Run: headless pygame with SDL's dummy video driver; simulated clock (each Clock.tick advances the game by its frame time, no real sleeping); random seed 0; keys injected as events and as key.get_pressed() state; no mouse input; restart key SPACE tapped at the start of phases 3 and 4.
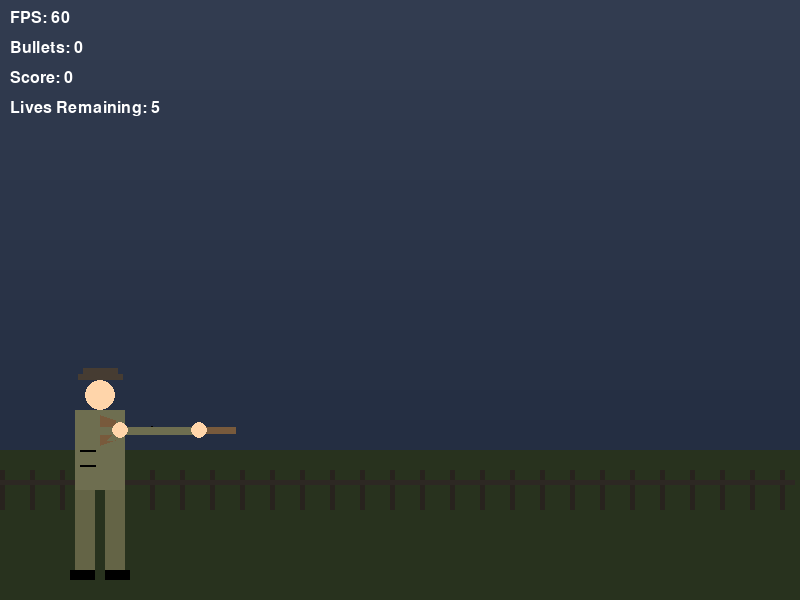
Frame 1 of 4 · flips 1–60 · no input
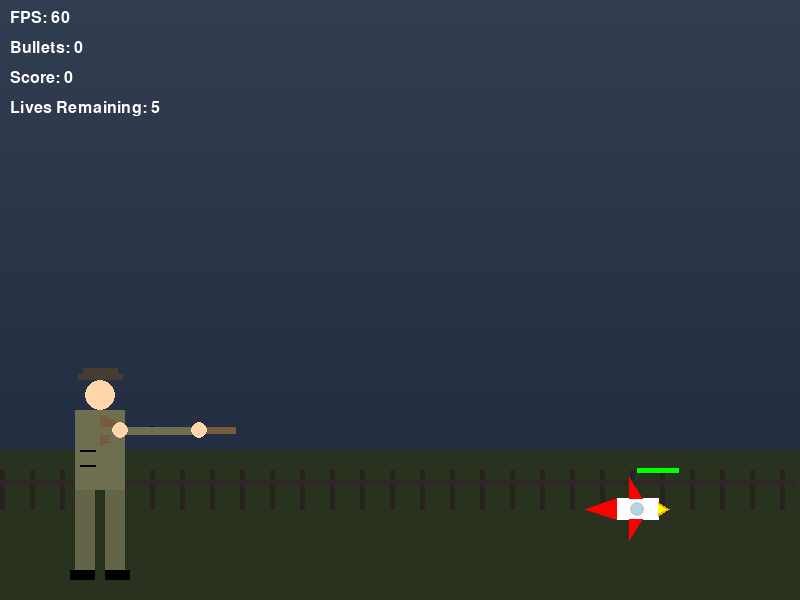
Frame 2 of 4 · flips 61–180 · tapped SPACE, RETURN · held RIGHT (→), D
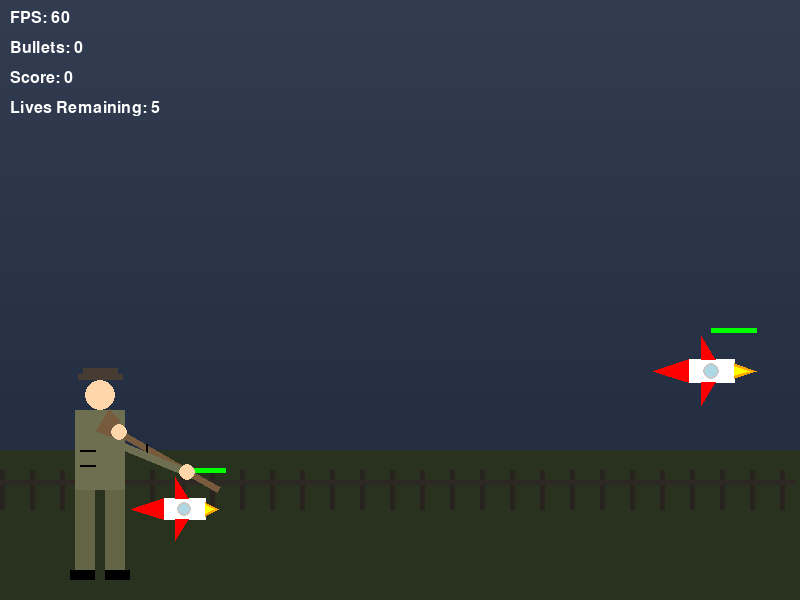
Frame 3 of 4 · flips 181–300 · tapped SPACE · held DOWN (↓), S
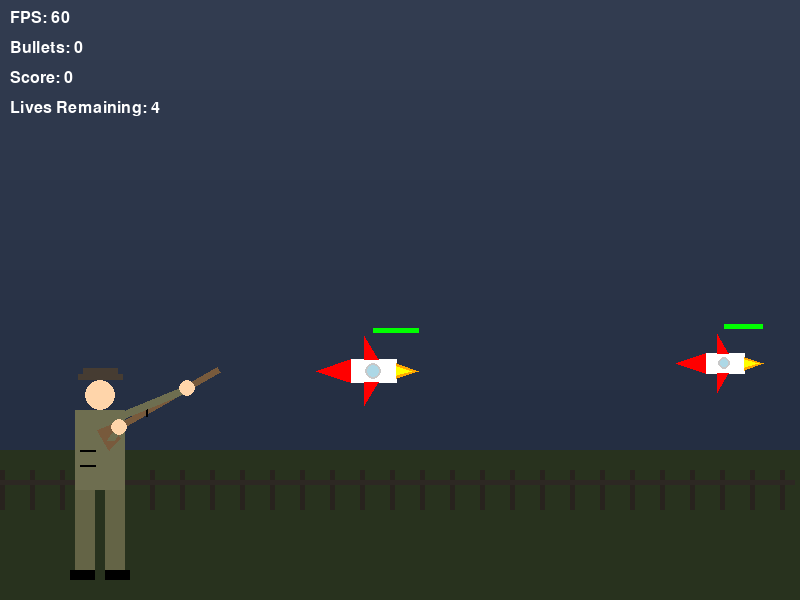
Frame 4 of 4 · flips 301–420 · tapped SPACE · held LEFT (←), A, UP (↑), W

The pygame program that drew these frames:

import pygame
import sys
import math
import random

# Initialize Pygame
pygame.init()

# Set up the display
width, height = 800, 600
screen = pygame.display.set_mode((width, height))
pygame.display.set_caption("Hunter with Rapid-Fire Rifle")

# Colors
WHITE = (255, 255, 255)
BLACK = (0, 0, 0)
SKIN_COLOR = (255, 213, 170)
JACKET_COLOR = (110, 110, 80)  # Olive/khaki color
PANTS_COLOR = (100, 100, 70)  # Slightly darker olive
HAT_COLOR = (70, 60, 50)  # Dark brown
RIFLE_COLOR = (120, 90, 60)  # Brown for rifle
RIFLE_BARREL_COLOR = (80, 80, 80)  # Dark gray for barrel

# Rocket colors
RED = (255, 0, 0)
ORANGE = (255, 165, 0)
YELLOW = (255, 255, 0)
LIGHT_BLUE = (173, 216, 230)

# Colorful bullet colors
BULLET_COLORS = [
    (255, 0, 0),      # Red
    (0, 255, 0),      # Green
    (0, 0, 255),      # Blue
    (255, 255, 0),    # Yellow
    (255, 0, 255),    # Magenta
    (0, 255, 255),    # Cyan
    (255, 128, 0),    # Orange
    (128, 0, 255),    # Purple
    (255, 215, 0)     # Gold
]

# Game variables
aim_angle = 0  # In degrees, 0 is horizontal
bullets = []  # List to store active bullets
last_shot_time = 0
shoot_delay = 80  # Milliseconds between shots

class Bullet:
    def __init__(self, x, y, angle):
        self.x = x
        self.y = y
        self.angle = angle
        self.speed = 15
        self.radius = 4
        self.color = random.choice(BULLET_COLORS)
        self.active = True
        self.trail = []
        self.max_trail_length = 5
    
    def update(self):
        self.trail.append((self.x, self.y))
        if len(self.trail) > self.max_trail_length:
            self.trail.pop(0)
        self.x += self.speed * math.cos(math.radians(self.angle))
        self.y += self.speed * math.sin(math.radians(self.angle))
        if self.x < 0 or self.x > width or self.y < 0 or self.y > height:
            self.active = False
    
    def draw(self, surface):
        for i, (trail_x, trail_y) in enumerate(self.trail):
            alpha = int(255 * (i + 1) / (self.max_trail_length + 1))
            radius = self.radius * (i + 1) / (self.max_trail_length + 1)
            trail_surf = pygame.Surface((int(radius*2), int(radius*2)), pygame.SRCALPHA)
            r, g, b = self.color
            pygame.draw.circle(trail_surf, (r, g, b, alpha), (int(radius), int(radius)), int(radius))
            surface.blit(trail_surf, (int(trail_x - radius), int(trail_y - radius)))
        pygame.draw.circle(surface, self.color, (int(self.x), int(self.y)), self.radius)

class Enemy:
    def __init__(self):
        self.size = random.randint(30, 50)
        self.x = width + self.size
        self.y = random.randint(100, height - 100)
        self.speed = random.uniform(2, 4)
        self.health = 100
        self.active = True
        self.flame_animation = random.uniform(0, 6.28)  # Random starting point for flame animation
    
    def update(self):
        self.x -= self.speed
        self.flame_animation += 0.2
        if self.x + self.size < 0:
            self.active = False

    def draw(self, surface):
        # Instead of drawing a rectangle, draw a rocket pointing left
        self.draw_rocket(surface)
        
        # Draw health bar
        health_width = self.size * (self.health / 100)
        pygame.draw.rect(surface, (255, 0, 0), (self.x, self.y - 20, self.size, 5))
        pygame.draw.rect(surface, (0, 255, 0), (self.x, self.y - 20, health_width, 5))

    def draw_rocket(self, surface):
        # Scale the rocket based on the size
        scale = self.size / 40  # Normalize to make a 40px size = scale 1
        
        # Base point for the rocket (center)
        rocket_x = self.x + self.size / 2
        rocket_y = self.y + self.size / 2
        
        # Body (horizontal rectangle) - pointing left
        body_length = 40 * scale
        body_width = 20 * scale
        
        body_points = [
            (rocket_x, rocket_y - body_width/2),
            (rocket_x, rocket_y + body_width/2),
            (rocket_x - body_length, rocket_y + body_width/2),
            (rocket_x - body_length, rocket_y - body_width/2)
        ]
        pygame.draw.polygon(surface, WHITE, body_points)
        
        # Nose cone (pointing left)
        nose_length = 30 * scale
        nose_points = [
            (rocket_x - body_length, rocket_y - body_width/2),
            (rocket_x - body_length, rocket_y + body_width/2),
            (rocket_x - body_length - nose_length, rocket_y)
        ]
        pygame.draw.polygon(surface, RED, nose_points)
        
        # Window
        window_radius = 7 * scale
        window_x = rocket_x - body_length/2
        window_y = rocket_y
        pygame.draw.circle(surface, LIGHT_BLUE, (int(window_x), int(window_y)), int(window_radius))
        pygame.draw.circle(surface, (200, 200, 200), (int(window_x), int(window_y)), int(window_radius), 2)
        
        # Fins (vertical, since rocket is horizontal)
        fin_size = 20 * scale
        
        top_fin = [
            (rocket_x - body_length * 0.7, rocket_y - body_width/2),
            (rocket_x - body_length * 0.7, rocket_y - body_width/2 - fin_size),
            (rocket_x - body_length * 0.4, rocket_y - body_width/2)
        ]
        
        bottom_fin = [
            (rocket_x - body_length * 0.7, rocket_y + body_width/2),
            (rocket_x - body_length * 0.7, rocket_y + body_width/2 + fin_size),
            (rocket_x - body_length * 0.4, rocket_y + body_width/2)
        ]
        
        pygame.draw.polygon(surface, RED, top_fin)
        pygame.draw.polygon(surface, RED, bottom_fin)
        
        # Flame animation (on the right side, since rocket points left)
        flame_size = (math.sin(self.flame_animation) * 5 + 15) * scale
        
        flame_points = [
            (rocket_x, rocket_y - body_width/3),
            (rocket_x, rocket_y + body_width/3),
            (rocket_x + flame_size, rocket_y)
        ]
        pygame.draw.polygon(surface, ORANGE, flame_points)
        
        inner_flame_points = [
            (rocket_x, rocket_y - body_width/5),
            (rocket_x, rocket_y + body_width/5),
            (rocket_x + flame_size * 0.7, rocket_y)
        ]
        pygame.draw.polygon(surface, YELLOW, inner_flame_points)

    def check_hit(self, bullet_x, bullet_y):
        # Use a simple rectangular hitbox for collision detection
        if (self.x < bullet_x < self.x + self.size and 
            self.y < bullet_y < self.y + self.size):
            self.health -= 25
            if self.health <= 0:
                self.active = False
            return True
        return False

def draw_hunter(surface, x, y, aim_angle):
    # Constrain the aim angle to realistic values (-30 to 30 degrees)
    aim_angle = max(min(aim_angle, 30), -30)
    
    # Calculate positions based on the aim angle
    rifle_length = 120
    
    # Draw legs
    leg_spread = 20
    pygame.draw.rect(surface, PANTS_COLOR, (x - 25, y + 40, 20, 80))  # Left leg
    pygame.draw.rect(surface, PANTS_COLOR, (x + 5, y + 40, 20, 80))  # Right leg
    
    # Draw feet
    pygame.draw.rect(surface, BLACK, (x - 30, y + 120, 25, 10))  # Left foot
    pygame.draw.rect(surface, BLACK, (x + 5, y + 120, 25, 10))  # Right foot
    
    # Draw body (jacket)
    jacket_width = 50
    jacket_height = 80
    pygame.draw.rect(surface, JACKET_COLOR, (x - jacket_width//2, y - 40, jacket_width, jacket_height))
    
    # Draw jacket pocket
    pocket_size = 15
    pygame.draw.rect(surface, JACKET_COLOR, (x - jacket_width//2 + 5, y, pocket_size, pocket_size))
    pygame.draw.line(surface, BLACK, (x - jacket_width//2 + 5, y), (x - jacket_width//2 + 5 + pocket_size, y), 2)
    pygame.draw.line(surface, BLACK, (x - jacket_width//2 + 5, y + pocket_size), 
                    (x - jacket_width//2 + 5 + pocket_size, y + pocket_size), 2)
    
    # Draw head
    head_radius = 15
    head_x = x
    head_y = y - 55
    pygame.draw.circle(surface, SKIN_COLOR, (head_x, head_y), head_radius)
    
    # Draw hat
    hat_width = 35
    hat_height = 12
    brim_height = 6
    pygame.draw.rect(surface, HAT_COLOR, (head_x - hat_width//2, head_y - head_radius - hat_height, hat_width, hat_height))
    pygame.draw.rect(surface, HAT_COLOR, (head_x - hat_width//2 - 5, head_y - head_radius - brim_height, hat_width + 10, brim_height))
    
    # Calculate rifle position based on aim angle
    rifle_pivot_x = x + 15
    rifle_pivot_y = y - 20
    
    # Calculate rifle end position
    rifle_end_x = rifle_pivot_x + rifle_length * math.cos(math.radians(aim_angle))
    rifle_end_y = rifle_pivot_y + rifle_length * math.sin(math.radians(aim_angle))
    
    # Rifle width
    rifle_width = 6
    
    # Calculate perpendicular direction for rifle width
    perp_angle = aim_angle + 90
    dx = rifle_width/2 * math.cos(math.radians(perp_angle))
    dy = rifle_width/2 * math.sin(math.radians(perp_angle))
    
    # Draw rifle as polygon with consistent width
    rifle_points = [
        (rifle_pivot_x + dx, rifle_pivot_y + dy),
        (rifle_pivot_x - dx, rifle_pivot_y - dy),
        (rifle_end_x - dx, rifle_end_y - dy),
        (rifle_end_x + dx, rifle_end_y + dy)
    ]
    pygame.draw.polygon(surface, RIFLE_COLOR, rifle_points)
    
    # Draw rifle stock
    stock_width = 15
    stock_height = 20
    stock_angle = aim_angle + 180  # Opposite direction of barrel
    
    # Calculate stock end position
    stock_end_x = rifle_pivot_x + stock_width * math.cos(math.radians(stock_angle))
    stock_end_y = rifle_pivot_y + stock_width * math.sin(math.radians(stock_angle))
    
    # Calculate perpendicular points for stock
    stock_top_dx = stock_height/2 * math.cos(math.radians(perp_angle))
    stock_top_dy = stock_height/2 * math.sin(math.radians(perp_angle))
    
    # Draw stock as polygon
    stock_points = [
        (rifle_pivot_x + stock_top_dx, rifle_pivot_y + stock_top_dy),
        (rifle_pivot_x - stock_top_dx, rifle_pivot_y - stock_top_dy),
        (stock_end_x - stock_top_dx*1.5, stock_end_y - stock_top_dy*1.5),
        (stock_end_x + stock_top_dx*1.5, stock_end_y + stock_top_dy*1.5)
    ]
    pygame.draw.polygon(surface, RIFLE_COLOR, stock_points)
    
    # Draw rifle sight
    sight_height = 8
    sight_pos_x = rifle_pivot_x + rifle_length * 0.3 * math.cos(math.radians(aim_angle))
    sight_pos_y = rifle_pivot_y + rifle_length * 0.3 * math.sin(math.radians(aim_angle))
    
    pygame.draw.line(surface, BLACK, 
                    (sight_pos_x, sight_pos_y - sight_height//2), 
                    (sight_pos_x, sight_pos_y + sight_height//2), 2)
    
    # Draw arms/hands holding the rifle
    # Front arm/hand (near barrel)
    front_hand_x = rifle_pivot_x + rifle_length * 0.7 * math.cos(math.radians(aim_angle))
    front_hand_y = rifle_pivot_y + rifle_length * 0.7 * math.sin(math.radians(aim_angle))
    
    arm_width = 8
    
    # Draw front arm connecting to body
    pygame.draw.line(surface, JACKET_COLOR, (x - 15, y - 20), (front_hand_x, front_hand_y), arm_width)
    
    # Draw front hand
    pygame.draw.circle(surface, SKIN_COLOR, (int(front_hand_x), int(front_hand_y)), 8)
    
    # Rear arm/hand (at stock)
    rear_hand_x = rifle_pivot_x + 5 * math.cos(math.radians(aim_angle))
    rear_hand_y = rifle_pivot_y + 5 * math.sin(math.radians(aim_angle))
    
    # Draw rear arm
    pygame.draw.line(surface, JACKET_COLOR, (x + 10, y - 10), (rear_hand_x, rear_hand_y), arm_width)
    
    # Draw rear hand
    pygame.draw.circle(surface, SKIN_COLOR, (int(rear_hand_x), int(rear_hand_y)), 8)
    
    # Return barrel end position for bullet spawning
    return rifle_end_x, rifle_end_y, aim_angle

def shoot(x, y, angle):
    global last_shot_time
    current_time = pygame.time.get_ticks()
    if current_time - last_shot_time >= shoot_delay:
        spread_angle = angle + random.uniform(-3, 3)
        bullets.append(Bullet(x, y, spread_angle))
        last_shot_time = current_time
        return True
    return False

def reset_game_state():
    """Reset all game variables to initial state"""
    return {
        'enemies': [],
        'enemy_spawn_timer': 0,
        'score': 0,
        'missed_enemies': 0,
        'game_over': False,
        'bullets': [],
        'muzzle_particles': [],
        'recoil_amount': 0
    }

def create_background():
    background = pygame.Surface((width, height))
    
    # Sky gradient (darker military-style sky)
    for y in range(height):
        gradient = (
            max(20, min(50 - y * 20 // height, 50)),  # Dark blue-grey sky
            max(30, min(60 - y * 20 // height, 60)),
            max(40, min(80 - y * 20 // height, 80))
        )
        pygame.draw.line(background, gradient, (0, y), (width, y))

    # Ground (darker terrain)
    ground_height = height - 150
    pygame.draw.rect(background, (40, 50, 30), (0, ground_height, width, height - ground_height))
    
    # Add fence in the foreground
    fence_y = ground_height + 20
    for x in range(0, width, 30):
        pygame.draw.rect(background, (40, 35, 30), (x, fence_y, 5, 40))
        pygame.draw.rect(background, (45, 40, 35), (x-15, fence_y+10, 30, 5))
    return background

def main():
    global aim_angle, bullets
    
    clock = pygame.time.Clock()
    hunter_x = 100
    hunter_y = height - 150
    
    # Constants
    enemy_spawn_delay = 2000
    max_missed_enemies = 5
    aim_speed = 2
    max_recoil = 3
    recoil_recovery_speed = 0.2
    
    # Background
    background = pygame.Surface((width, height))
    for y in range(height):
        gradient = (50, 100 + y * 50 // height, 200)
        pygame.draw.line(background, gradient, (0, y), (width, y))
    
    # Initial game state
    game_state = reset_game_state()
    
    # Create the detailed background
    background = create_background()
    
    running = True
    while running:
        current_time = pygame.time.get_ticks()
        
        for event in pygame.event.get():
            if event.type == pygame.QUIT:
                running = False
        
        keys = pygame.key.get_pressed()
        
        # Handle game over and restart
        if game_state['game_over']:
            game_over_surface = pygame.Surface((width, height), pygame.SRCALPHA)
            game_over_surface.fill((0, 0, 0, 128))
            screen.blit(game_over_surface, (0, 0))
            
            font = pygame.font.SysFont(None, 74)
            game_over_text = font.render("GAME OVER", True, (255, 0, 0))
            score_text = font.render(f"Final Score: {game_state['score']}", True, WHITE)
            restart_text = font.render("Press SPACE to Restart", True, WHITE)
            
            screen.blit(game_over_text, 
                       (width//2 - game_over_text.get_width()//2, 
                        height//2 - game_over_text.get_height()))
            screen.blit(score_text, 
                       (width//2 - score_text.get_width()//2, 
                        height//2 + score_text.get_height()))
            screen.blit(restart_text, 
                       (width//2 - restart_text.get_width()//2, 
                        height//2 + score_text.get_height() * 2))
            
            pygame.display.flip()
            
            if keys[pygame.K_SPACE]:
                # Reset game state
                game_state = reset_game_state()
                bullets = []  # Reset global bullets
                aim_angle = 0  # Reset global aim angle
            continue
        
        # Regular game logic
        if game_state['recoil_amount'] > 0:
            game_state['recoil_amount'] -= recoil_recovery_speed
            if game_state['recoil_amount'] < 0:
                game_state['recoil_amount'] = 0
        
        applied_aim_angle = aim_angle + game_state['recoil_amount']
        
        if keys[pygame.K_UP]:
            aim_angle = max(aim_angle - aim_speed, -30)
        if keys[pygame.K_DOWN]:
            aim_angle = min(aim_angle + aim_speed, 30)
        
        # Spawn enemies
        if current_time - game_state['enemy_spawn_timer'] > enemy_spawn_delay:
            game_state['enemies'].append(Enemy())
            game_state['enemy_spawn_timer'] = current_time

        # Update enemies
        active_enemies = []
        for enemy in game_state['enemies']:
            enemy.update()
            if enemy.x + enemy.size < 0:
                game_state['missed_enemies'] += 1
                if game_state['missed_enemies'] >= max_missed_enemies:
                    game_state['game_over'] = True
            elif enemy.active:
                active_enemies.append(enemy)
        game_state['enemies'] = active_enemies

        # Warning flash
        if game_state['missed_enemies'] >= max_missed_enemies - 2:
            warning_surface = pygame.Surface((width, height), pygame.SRCALPHA)
            warning_alpha = abs(math.sin(pygame.time.get_ticks() * 0.005)) * 128
            warning_surface.fill((255, 0, 0, warning_alpha))
            screen.blit(warning_surface, (0, 0))

        # Shooting
        barrel_x, barrel_y, gun_angle = draw_hunter(screen, hunter_x, hunter_y, applied_aim_angle)
        if keys[pygame.K_SPACE]:
            if shoot(barrel_x, barrel_y, applied_aim_angle):
                game_state['recoil_amount'] = max_recoil
                
                # Muzzle flash
                for _ in range(10):
                    particle_angle = applied_aim_angle + random.uniform(-30, 30)
                    speed = random.uniform(2, 5)
                    size = random.uniform(2, 4)
                    lifespan = random.randint(5, 10)
                    color = random.choice([(255, 255, 0), (255, 150, 0), (255, 100, 0)])
                    
                    game_state['muzzle_particles'].append({
                        'x': barrel_x,
                        'y': barrel_y,
                        'dx': speed * math.cos(math.radians(particle_angle)),
                        'dy': speed * math.sin(math.radians(particle_angle)),
                        'size': size,
                        'life': lifespan,
                        'color': color
                    })

        # Update bullets and collisions
        active_bullets = []
        for bullet in bullets:
            bullet.update()
            if bullet.active:
                for enemy in game_state['enemies']:
                    if enemy.check_hit(bullet.x, bullet.y):
                        bullet.active = False
                        if not enemy.active:
                            game_state['score'] += 100
                        break
                if bullet.active:
                    active_bullets.append(bullet)
        bullets = active_bullets

        # Drawing
        screen.blit(background, (0, 0))
        
        # Draw enemies
        for enemy in game_state['enemies']:
            enemy.draw(screen)

        # Update and draw particles
        active_particles = []
        for particle in game_state['muzzle_particles']:
            particle['x'] += particle['dx']
            particle['y'] += particle['dy']
            particle['life'] -= 1
            
            if particle['life'] > 0:
                alpha = int(255 * particle['life'] / 10)
                r, g, b = particle['color']
                particle_surf = pygame.Surface((int(particle['size']*2), int(particle['size']*2)), pygame.SRCALPHA)
                pygame.draw.circle(particle_surf, (r, g, b, alpha), 
                                 (int(particle['size']), int(particle['size'])), int(particle['size']))
                screen.blit(particle_surf, (int(particle['x'] - particle['size']), 
                                         int(particle['y'] - particle['size'])))
                active_particles.append(particle)
        
        game_state['muzzle_particles'] = active_particles

        # Draw hunter and bullets
        barrel_x, barrel_y, gun_angle = draw_hunter(screen, hunter_x, hunter_y, applied_aim_angle)
        for bullet in bullets:
            bullet.draw(screen)

        # Draw HUD
        font = pygame.font.SysFont(None, 24)
        fps_text = font.render(f"FPS: {int(clock.get_fps())}", True, WHITE)
        bullet_text = font.render(f"Bullets: {len(bullets)}", True, WHITE)
        score_text = font.render(f"Score: {game_state['score']}", True, WHITE)
        lives_text = font.render(f"Lives Remaining: {max_missed_enemies - game_state['missed_enemies']}", True, WHITE)
        
        screen.blit(fps_text, (10, 10))
        screen.blit(bullet_text, (10, 40))
        screen.blit(score_text, (10, 70))
        screen.blit(lives_text, (10, 100))
        
        pygame.display.flip()
        clock.tick(60)
    
    pygame.quit()
    sys.exit()
if __name__ == "__main__":
    main()
